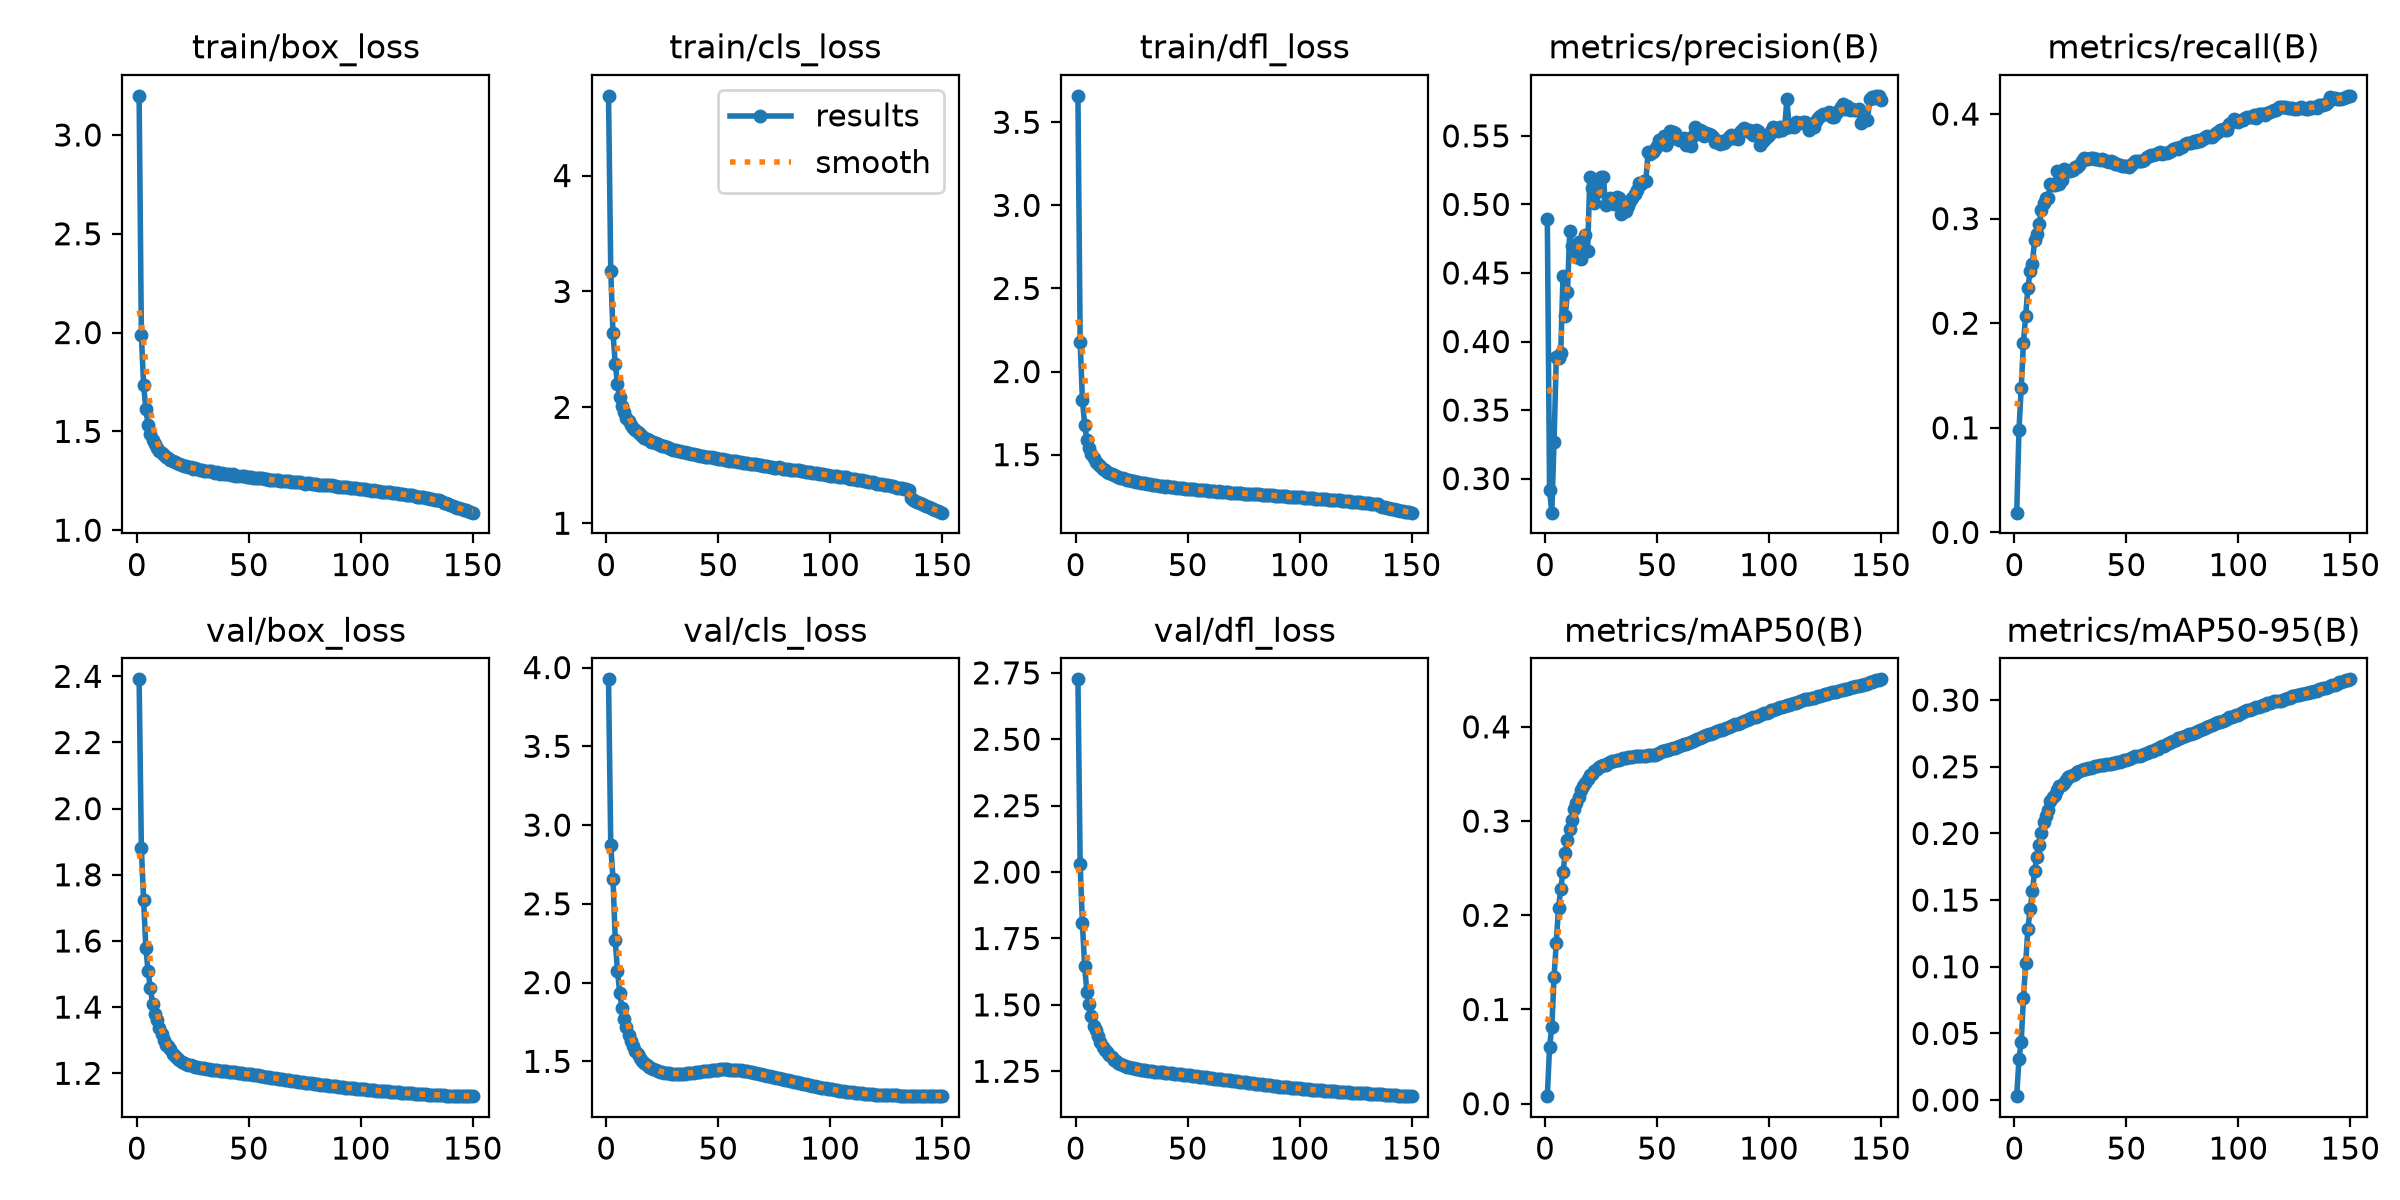

The data file committed next to this chart (first rows):
epoch, time, train/box_loss, train/cls_loss, train/dfl_loss, metrics/precision(B), metrics/recall(B), metrics/mAP50(B), metrics/mAP50-95(B), val/box_loss, val/cls_loss, val/dfl_loss, lr/pg0, lr/pg1, lr/pg2, lr/pg3, lr/pg4, lr/pg5, lr/pg6, lr/pg7
1, 853.4, 3.198, 4.688, 3.659, 0.4893, 0.0189, 0.00801, 0.00291, 2.391, 3.925, 2.726, 0.009986, 0.003329, 0.009986, 0.003329, 0.009986, 0.003329, 0.009986, 0.003329
2, 1672, 1.99, 3.18, 2.18, 0.2917, 0.09769, 0.06068, 0.03075, 1.881, 2.87, 2.029, 0.01985, 0.006618, 0.01985, 0.006618, 0.01985, 0.006618, 0.01985, 0.006618
3, 2523, 1.734, 2.639, 1.832, 0.2752, 0.138, 0.08125, 0.04374, 1.723, 2.66, 1.808, 0.02959, 0.009864, 0.02959, 0.009864, 0.02959, 0.009864, 0.02959, 0.009864
4, 3341, 1.614, 2.377, 1.68, 0.3269, 0.1815, 0.1343, 0.07666, 1.58, 2.269, 1.646, 0.02941, 0.009802, 0.02941, 0.009802, 0.02941, 0.009802, 0.02941, 0.009802
5, 4153, 1.531, 2.201, 1.59, 0.3885, 0.2072, 0.1703, 0.1027, 1.508, 2.072, 1.549, 0.02921, 0.009736, 0.02921, 0.009736, 0.02921, 0.009736, 0.02921, 0.009736
6, 4968, 1.486, 2.09, 1.538, 0.3877, 0.2341, 0.208, 0.1287, 1.458, 1.937, 1.505, 0.02901, 0.00967, 0.02901, 0.00967, 0.02901, 0.00967, 0.02901, 0.00967
7, 5793, 1.456, 2.015, 1.502, 0.3918, 0.2499, 0.2281, 0.1432, 1.411, 1.838, 1.459, 0.02881, 0.009604, 0.02881, 0.009604, 0.02881, 0.009604, 0.02881, 0.009604
8, 6614, 1.434, 1.957, 1.479, 0.4479, 0.257, 0.2458, 0.1566, 1.381, 1.769, 1.42, 0.02861, 0.009538, 0.02861, 0.009538, 0.02861, 0.009538, 0.02861, 0.009538
9, 7474, 1.415, 1.91, 1.455, 0.4185, 0.2798, 0.2658, 0.1718, 1.36, 1.721, 1.404, 0.02842, 0.009472, 0.02842, 0.009472, 0.02842, 0.009472, 0.02842, 0.009472
10, 8302, 1.402, 1.88, 1.443, 0.4359, 0.2857, 0.2799, 0.1826, 1.336, 1.665, 1.382, 0.02822, 0.009406, 0.02822, 0.009406, 0.02822, 0.009406, 0.02822, 0.009406
11, 9125, 1.388, 1.852, 1.429, 0.4803, 0.2947, 0.292, 0.1912, 1.318, 1.629, 1.361, 0.02802, 0.00934, 0.02802, 0.00934, 0.02802, 0.00934, 0.02802, 0.00934
12, 9947, 1.38, 1.821, 1.416, 0.4697, 0.3083, 0.3012, 0.2005, 1.3, 1.598, 1.342, 0.02782, 0.009274, 0.02782, 0.009274, 0.02782, 0.009274, 0.02782, 0.009274
13, 10767, 1.37, 1.809, 1.407, 0.4651, 0.3149, 0.3132, 0.2086, 1.286, 1.566, 1.329, 0.02762, 0.009208, 0.02762, 0.009208, 0.02762, 0.009208, 0.02762, 0.009208
14, 11589, 1.363, 1.785, 1.398, 0.4616, 0.3198, 0.3194, 0.2133, 1.281, 1.545, 1.322, 0.02743, 0.009142, 0.02743, 0.009142, 0.02743, 0.009142, 0.02743, 0.009142
15, 12431, 1.356, 1.772, 1.39, 0.4728, 0.3193, 0.3259, 0.2174, 1.272, 1.523, 1.313, 0.02723, 0.009076, 0.02723, 0.009076, 0.02723, 0.009076, 0.02723, 0.009076
16, 13246, 1.348, 1.752, 1.381, 0.4604, 0.3327, 0.3327, 0.2245, 1.259, 1.504, 1.303, 0.02703, 0.00901, 0.02703, 0.00901, 0.02703, 0.00901, 0.02703, 0.00901
17, 14063, 1.345, 1.739, 1.376, 0.4691, 0.3319, 0.3373, 0.227, 1.252, 1.489, 1.294, 0.02683, 0.008944, 0.02683, 0.008944, 0.02683, 0.008944, 0.02683, 0.008944
18, 14883, 1.338, 1.728, 1.37, 0.4774, 0.3318, 0.3408, 0.229, 1.246, 1.475, 1.287, 0.02663, 0.008878, 0.02663, 0.008878, 0.02663, 0.008878, 0.02663, 0.008878
19, 15698, 1.334, 1.721, 1.365, 0.4662, 0.3452, 0.3451, 0.2327, 1.24, 1.465, 1.281, 0.02644, 0.008812, 0.02644, 0.008812, 0.02644, 0.008812, 0.02644, 0.008812
20, 16518, 1.328, 1.703, 1.359, 0.5201, 0.3335, 0.3494, 0.2354, 1.235, 1.457, 1.277, 0.02624, 0.008746, 0.02624, 0.008746, 0.02624, 0.008746, 0.02624, 0.008746
21, 17332, 1.326, 1.699, 1.357, 0.5123, 0.3368, 0.3501, 0.2361, 1.232, 1.452, 1.273, 0.02604, 0.00868, 0.02604, 0.00868, 0.02604, 0.00868, 0.02604, 0.00868
22, 18162, 1.323, 1.69, 1.352, 0.5014, 0.3472, 0.353, 0.238, 1.228, 1.444, 1.27, 0.02584, 0.008614, 0.02584, 0.008614, 0.02584, 0.008614, 0.02584, 0.008614
23, 18988, 1.319, 1.685, 1.349, 0.5094, 0.3457, 0.3555, 0.2399, 1.226, 1.439, 1.267, 0.02564, 0.008548, 0.02564, 0.008548, 0.02564, 0.008548, 0.02564, 0.008548
24, 19801, 1.318, 1.674, 1.346, 0.5143, 0.3459, 0.3577, 0.2423, 1.224, 1.434, 1.265, 0.02545, 0.008482, 0.02545, 0.008482, 0.02545, 0.008482, 0.02545, 0.008482
25, 20625, 1.311, 1.667, 1.342, 0.5202, 0.3456, 0.3588, 0.243, 1.222, 1.43, 1.263, 0.02525, 0.008416, 0.02525, 0.008416, 0.02525, 0.008416, 0.02525, 0.008416
26, 21455, 1.313, 1.663, 1.339, 0.5198, 0.3463, 0.3591, 0.2439, 1.22, 1.427, 1.261, 0.02505, 0.00835, 0.02505, 0.00835, 0.02505, 0.00835, 0.02505, 0.00835
27, 22267, 1.31, 1.656, 1.338, 0.4998, 0.3491, 0.3599, 0.2446, 1.218, 1.424, 1.259, 0.02485, 0.008284, 0.02485, 0.008284, 0.02485, 0.008284, 0.02485, 0.008284
28, 23084, 1.307, 1.651, 1.333, 0.5029, 0.3497, 0.3616, 0.2461, 1.217, 1.424, 1.258, 0.02465, 0.008218, 0.02465, 0.008218, 0.02465, 0.008218, 0.02465, 0.008218
29, 23909, 1.306, 1.644, 1.331, 0.5044, 0.3517, 0.3623, 0.2467, 1.216, 1.423, 1.256, 0.02446, 0.008152, 0.02446, 0.008152, 0.02446, 0.008152, 0.02446, 0.008152
30, 24721, 1.301, 1.636, 1.328, 0.5019, 0.3553, 0.3633, 0.2477, 1.214, 1.422, 1.255, 0.02426, 0.008086, 0.02426, 0.008086, 0.02426, 0.008086, 0.02426, 0.008086
31, 25533, 1.301, 1.632, 1.327, 0.5007, 0.3582, 0.3641, 0.2482, 1.213, 1.421, 1.253, 0.02406, 0.00802, 0.02406, 0.00802, 0.02406, 0.00802, 0.02406, 0.00802
32, 26350, 1.298, 1.626, 1.323, 0.5055, 0.3572, 0.365, 0.2484, 1.212, 1.421, 1.252, 0.02386, 0.007954, 0.02386, 0.007954, 0.02386, 0.007954, 0.02386, 0.007954
33, 27169, 1.297, 1.623, 1.322, 0.5047, 0.3569, 0.3653, 0.2491, 1.211, 1.421, 1.251, 0.02366, 0.007888, 0.02366, 0.007888, 0.02366, 0.007888, 0.02366, 0.007888
34, 27990, 1.294, 1.617, 1.32, 0.4932, 0.3581, 0.3655, 0.2489, 1.21, 1.422, 1.25, 0.02347, 0.007822, 0.02347, 0.007822, 0.02347, 0.007822, 0.02347, 0.007822
35, 28817, 1.291, 1.611, 1.317, 0.4941, 0.3575, 0.3669, 0.2498, 1.209, 1.423, 1.249, 0.02327, 0.007756, 0.02327, 0.007756, 0.02327, 0.007756, 0.02327, 0.007756
36, 29634, 1.292, 1.608, 1.316, 0.4956, 0.3566, 0.3671, 0.2504, 1.209, 1.423, 1.248, 0.02307, 0.00769, 0.02307, 0.00769, 0.02307, 0.00769, 0.02307, 0.00769
37, 30453, 1.286, 1.602, 1.314, 0.4991, 0.3572, 0.3676, 0.2506, 1.208, 1.425, 1.247, 0.02287, 0.007624, 0.02287, 0.007624, 0.02287, 0.007624, 0.02287, 0.007624
38, 31265, 1.287, 1.6, 1.312, 0.5028, 0.3559, 0.3677, 0.2511, 1.207, 1.427, 1.246, 0.02267, 0.007558, 0.02267, 0.007558, 0.02267, 0.007558, 0.02267, 0.007558
39, 32076, 1.285, 1.598, 1.311, 0.5048, 0.357, 0.3681, 0.2516, 1.206, 1.429, 1.245, 0.02248, 0.007492, 0.02248, 0.007492, 0.02248, 0.007492, 0.02248, 0.007492
40, 32889, 1.284, 1.59, 1.308, 0.5079, 0.3557, 0.3686, 0.2516, 1.206, 1.43, 1.245, 0.02228, 0.007426, 0.02228, 0.007426, 0.02228, 0.007426, 0.02228, 0.007426
41, 33701, 1.283, 1.591, 1.308, 0.5103, 0.3549, 0.3694, 0.2523, 1.205, 1.432, 1.244, 0.02208, 0.00736, 0.02208, 0.00736, 0.02208, 0.00736, 0.02208, 0.00736
42, 34516, 1.281, 1.583, 1.306, 0.5155, 0.3544, 0.3687, 0.2519, 1.204, 1.434, 1.243, 0.02188, 0.007294, 0.02188, 0.007294, 0.02188, 0.007294, 0.02188, 0.007294
43, 35329, 1.282, 1.583, 1.306, 0.515, 0.355, 0.3688, 0.2523, 1.204, 1.435, 1.242, 0.02168, 0.007228, 0.02168, 0.007228, 0.02168, 0.007228, 0.02168, 0.007228
44, 36143, 1.277, 1.573, 1.303, 0.517, 0.3541, 0.3692, 0.2527, 1.203, 1.438, 1.241, 0.02149, 0.007162, 0.02149, 0.007162, 0.02149, 0.007162, 0.02149, 0.007162
45, 36957, 1.275, 1.572, 1.302, 0.5172, 0.3524, 0.3694, 0.253, 1.202, 1.44, 1.241, 0.02129, 0.007096, 0.02129, 0.007096, 0.02129, 0.007096, 0.02129, 0.007096
46, 37769, inf, 1.57, 1.299, 0.5379, 0.3521, 0.3697, 0.2533, 1.2, 1.442, 1.239, 0.02109, 0.00703, 0.02109, 0.00703, 0.02109, 0.00703, 0.02109, 0.00703
47, 38582, 1.275, 1.568, 1.298, 0.5366, 0.3509, 0.37, 0.2535, 1.2, 1.444, 1.238, 0.02089, 0.006964, 0.02089, 0.006964, 0.02089, 0.006964, 0.02089, 0.006964
48, 39396, 1.272, 1.562, 1.297, 0.5381, 0.3507, 0.3703, 0.254, 1.199, 1.445, 1.237, 0.02069, 0.006898, 0.02069, 0.006898, 0.02069, 0.006898, 0.02069, 0.006898
49, 40208, 1.27, 1.559, 1.295, 0.5406, 0.3506, 0.3702, 0.2547, 1.198, 1.447, 1.237, 0.0205, 0.006832, 0.0205, 0.006832, 0.0205, 0.006832, 0.0205, 0.006832
50, 41017, 1.269, 1.558, 1.294, 0.5428, 0.3506, 0.3708, 0.2553, 1.198, 1.447, 1.236, 0.0203, 0.006766, 0.0203, 0.006766, 0.0203, 0.006766, 0.0203, 0.006766
51, 41830, 1.269, 1.554, 1.295, 0.5467, 0.3492, 0.3718, 0.2556, 1.197, 1.448, 1.235, 0.0201, 0.0067, 0.0201, 0.0067, 0.0201, 0.0067, 0.0201, 0.0067
52, 42641, 1.266, 1.551, 1.291, 0.5462, 0.3513, 0.3741, 0.2567, 1.196, 1.449, 1.234, 0.0199, 0.006634, 0.0199, 0.006634, 0.0199, 0.006634, 0.0199, 0.006634
53, 43452, 1.264, 1.546, 1.291, 0.5497, 0.3533, 0.3744, 0.2571, 1.195, 1.45, 1.233, 0.0197, 0.006568, 0.0197, 0.006568, 0.0197, 0.006568, 0.0197, 0.006568
54, 44262, 1.264, 1.545, 1.29, 0.5433, 0.3554, 0.3751, 0.2578, 1.194, 1.449, 1.231, 0.01951, 0.006502, 0.01951, 0.006502, 0.01951, 0.006502, 0.01951, 0.006502
55, 45073, 1.263, 1.541, 1.29, 0.5465, 0.3555, 0.3758, 0.2582, 1.192, 1.448, 1.23, 0.01931, 0.006436, 0.01931, 0.006436, 0.01931, 0.006436, 0.01931, 0.006436
56, 45883, 1.262, 1.54, 1.288, 0.5535, 0.355, 0.3764, 0.2584, 1.191, 1.447, 1.23, 0.01911, 0.00637, 0.01911, 0.00637, 0.01911, 0.00637, 0.01911, 0.00637
57, 46696, 1.259, 1.536, 1.286, 0.5531, 0.3549, 0.3773, 0.2591, 1.19, 1.446, 1.228, 0.01891, 0.006304, 0.01891, 0.006304, 0.01891, 0.006304, 0.01891, 0.006304
58, 47506, 1.259, 1.533, 1.286, 0.5525, 0.3564, 0.3777, 0.2594, 1.189, 1.445, 1.227, 0.01871, 0.006238, 0.01871, 0.006238, 0.01871, 0.006238, 0.01871, 0.006238
59, 48321, 1.255, 1.527, 1.283, 0.5494, 0.3586, 0.3787, 0.2602, 1.188, 1.443, 1.226, 0.01852, 0.006172, 0.01852, 0.006172, 0.01852, 0.006172, 0.01852, 0.006172
60, 49130, 1.256, 1.525, 1.283, 0.5471, 0.3599, 0.3794, 0.2607, 1.187, 1.442, 1.225, 0.01832, 0.006106, 0.01832, 0.006106, 0.01832, 0.006106, 0.01832, 0.006106
... 90 more rows
